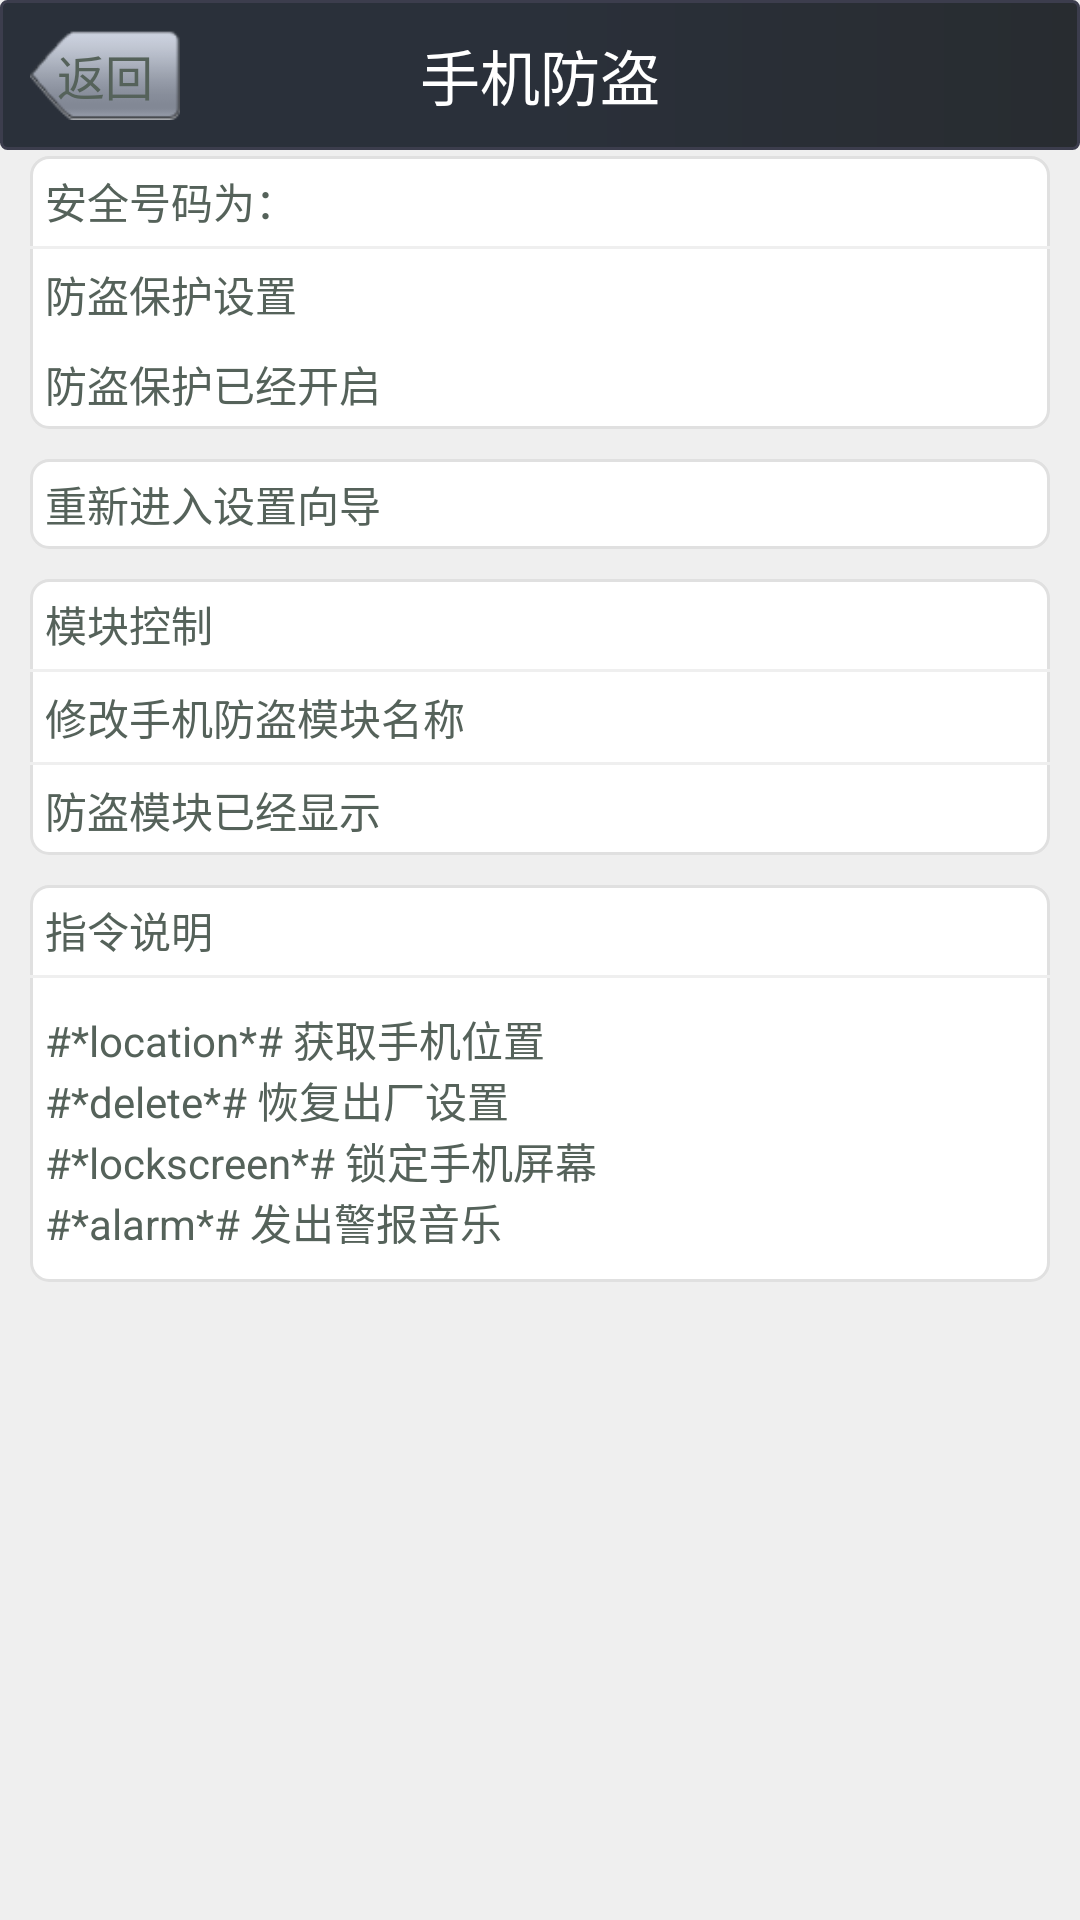

Layout XML and referenced resources for this Android screen:
<!-- AndroidManifest.xml: application theme android:Theme.Black.NoTitleBar -->
<!-- res/layout/result_main.xml -->
<?xml version="1.0" encoding="utf-8"?>
<LinearLayout xmlns:android="http://schemas.android.com/apk/res/android"
    android:layout_width="match_parent"
    android:layout_height="match_parent"
    android:background="@color/set_color"
    android:orientation="vertical" >

    <RelativeLayout
        android:layout_width="match_parent"
        android:layout_height="50dip"
        android:background="@drawable/header_bg" >

        <Button
            android:layout_width="50dip"
            android:layout_height="30dip"
            android:layout_centerVertical="true"
            android:layout_marginLeft="10dip"
            android:background="@drawable/back_btn_selector"
            android:gravity="center"
            android:onClick="onBack"
            android:text="返回"
            android:textColor="@color/dialog_text"
            android:textSize="16sp" />

        <TextView
            android:id="@+id/header_title"
            android:layout_width="wrap_content"
            android:layout_height="wrap_content"
            android:layout_centerInParent="true"
            android:layout_gravity="center"
            android:layout_marginLeft="60dip"
            android:text="@string/setupresult_title"
            android:textColor="@android:color/white"
            android:textSize="20sp" />
    </RelativeLayout>
    

    <LinearLayout
        android:layout_width="match_parent"
        android:layout_height="wrap_content"
        android:layout_marginLeft="10.0dip"
        android:layout_marginRight="10.0dip"
        android:layout_marginTop="2.0dip"
        android:background="@drawable/shape_bg"
        android:orientation="vertical" >

        <LinearLayout
            android:layout_width="match_parent"
            android:layout_height="30dip"
            android:orientation="horizontal" >

            <TextView
                android:layout_width="wrap_content"
                android:layout_height="match_parent"
                android:gravity="center"
                android:paddingLeft="5dip"
                android:text="@string/setupresult_safenumber"
                android:textColor="@color/dialog_text" />

            <TextView
                android:id="@+id/safe_number"
                android:layout_width="match_parent"
                android:layout_height="match_parent"
                android:layout_marginLeft="5dip"
                android:gravity="center_vertical|left" />
        </LinearLayout>

        <TextView
            android:layout_width="match_parent"
            android:layout_height="1dip"
            android:background="@color/set_color" />

        <TextView
            android:layout_width="wrap_content"
            android:layout_height="30dip"
            android:gravity="center"
            android:paddingLeft="5dip"
            android:text="防盗保护设置"
            android:textColor="@color/dialog_text" />

        <LinearLayout
            android:layout_width="match_parent"
            android:layout_height="30dip"
            android:layout_marginLeft="5dip"
            android:orientation="horizontal" >

            <TextView
                android:id="@+id/open_lost"
                android:layout_width="wrap_content"
                android:layout_height="wrap_content"
                android:layout_gravity="left|center_vertical"
                android:text="@string/setupresult_state_on"
                android:textColor="@color/dialog_text" />

            <ImageView
                android:id="@+id/open_lost_switch"
                android:layout_width="wrap_content"
                android:layout_height="wrap_content"
                android:layout_gravity="right|center_vertical"
                android:layout_marginLeft="10dip"
                android:onClick="openLost"
                android:src="@drawable/switch_on_normal" />
        </LinearLayout>
    </LinearLayout>

    <LinearLayout
        android:layout_width="match_parent"
        android:layout_height="wrap_content"
        android:layout_marginLeft="10.0dip"
        android:layout_marginRight="10.0dip"
        android:layout_marginTop="10dip"
        android:background="@drawable/shape_bg"
        android:onClick="reSetup"
        android:orientation="horizontal" >

        <TextView
            android:layout_width="wrap_content"
            android:layout_height="30dip"
            android:layout_weight="1"
            android:gravity="left|center_vertical"
            android:paddingLeft="5dip"
            android:text="重新进入设置向导"
            android:textColor="@color/dialog_text" />

        <ImageView
            android:layout_width="wrap_content"
            android:layout_height="wrap_content"
            android:layout_marginRight="5dip"
            android:scaleX="0.5"
            android:scaleY="0.5"
            android:src="@drawable/into_icon" />
    </LinearLayout>

    <LinearLayout
        android:layout_width="match_parent"
        android:layout_height="wrap_content"
        android:layout_marginLeft="10.0dip"
        android:layout_marginRight="10.0dip"
        android:layout_marginTop="10dip"
        android:background="@drawable/shape_bg"
        android:orientation="vertical" >

        <TextView
            android:layout_width="wrap_content"
            android:layout_height="30dip"
            android:layout_weight="1"
            android:gravity="left|center_vertical"
            android:paddingLeft="5dip"
            android:text="模块控制"
            android:textColor="@color/dialog_text" >
        </TextView>

        <TextView
            android:layout_width="match_parent"
            android:layout_height="1dip"
            android:background="@color/set_color" />

        <LinearLayout
            android:layout_width="match_parent"
            android:layout_height="30dip"
            android:onClick="modifyName"
            android:orientation="horizontal" >

            <TextView
                android:layout_width="wrap_content"
                android:layout_height="30dip"
                android:layout_weight="1"
                android:gravity="left|center_vertical"
                android:paddingLeft="5dip"
                android:text="修改手机防盗模块名称"
                android:textColor="@color/dialog_text" />

            <ImageView
                android:layout_width="wrap_content"
                android:layout_height="wrap_content"
                android:layout_marginRight="5dip"
                android:scaleX="0.5"
                android:scaleY="0.5"
                android:src="@drawable/into_icon" />
        </LinearLayout>

        <TextView
            android:layout_width="match_parent"
            android:layout_height="1dip"
            android:background="@color/set_color" />

        <LinearLayout
            android:layout_width="match_parent"
            android:layout_height="30dip"
            android:orientation="horizontal" >

            <TextView
                android:id="@+id/hide_moudle_lost"
                android:layout_width="wrap_content"
                android:layout_height="wrap_content"
                android:layout_gravity="left|center_vertical"
                android:paddingLeft="5dip"
                android:text="@string/setupresult_moudle_on"
                android:textColor="@color/dialog_text" />

            <ImageView
                android:id="@+id/hide_lost_switch"
                android:layout_width="wrap_content"
                android:layout_height="wrap_content"
                android:layout_gravity="right|center_vertical"
                android:layout_marginLeft="10dip"
                android:onClick="hideLost"
                android:src="@drawable/switch_on_normal" />
        </LinearLayout>
    </LinearLayout>

    <LinearLayout
        android:layout_width="match_parent"
        android:layout_height="wrap_content"
        android:layout_marginLeft="10.0dip"
        android:layout_marginRight="10.0dip"
        android:layout_marginTop="10dip"
        android:background="@drawable/shape_bg"
        android:orientation="vertical" >

        <TextView
            android:layout_width="wrap_content"
            android:layout_height="30dip"
            android:gravity="center_vertical"
            android:paddingLeft="5dip"
            android:text="指令说明"
            android:textColor="@color/dialog_text" />

        <TextView
            android:layout_width="match_parent"
            android:layout_height="1dip"
            android:background="@color/set_color" />

        <LinearLayout
            android:layout_width="match_parent"
            android:layout_height="wrap_content"
            android:onClick="modify_command"
            android:orientation="horizontal" >

            <TextView
                android:id="@+id/command_hint"
                android:layout_width="wrap_content"
                android:layout_height="wrap_content"
                android:layout_weight="1"
                android:gravity="center_vertical"
                android:paddingLeft="5dip"
                android:paddingTop="10dip"
                android:text="@string/setupresult_command_hint"
                android:textColor="@color/dialog_text" />

            <ImageView
                android:layout_width="wrap_content"
                android:layout_height="wrap_content"
                android:layout_gravity="center_vertical"
                android:layout_marginRight="5dip"
                android:scaleX="0.5"
                android:scaleY="0.5"
                android:src="@drawable/into_icon" />
        </LinearLayout>

        <View
            android:layout_width="match_parent"
            android:layout_height="10dip" />
    </LinearLayout>

</LinearLayout>
<!-- resources referenced by this layout -->
<resources>
  <color name="dialog_text">#ff55625A</color>
  <color name="set_color">#ffEFEFEF</color>
  <!-- drawable back_btn_selector (drawable) -->
  <?xml version="1.0" encoding="utf-8"?>
  <selector xmlns:android="http://schemas.android.com/apk/res/android">
  
      <item android:drawable="@drawable/icon_back_pressed" android:state_pressed="true"></item>
      <item android:drawable="@drawable/icon_back_normal" android:state_focused="true"></item>
      <item android:drawable="@drawable/icon_back_normal"></item>
  
  </selector>
  <!-- drawable header_bg (drawable) -->
  <?xml version="1.0" encoding="utf-8"?>
  <shape xmlns:android="http://schemas.android.com/apk/res/android"
      android:shape="rectangle" >
  
      <stroke
          android:width="1dip"
          android:color="#ff3C3D4D" />
  
      <corners android:radius="2dip" >
      </corners>
  
      <gradient
          android:centerColor="#ff2A303A"
          android:endColor="#ff282C30"
          android:startColor="#ff2A303A" />
  
  </shape>
  <!-- drawable shape_bg (drawable) -->
  <?xml version="1.0" encoding="UTF-8"?>
  <shape android:shape="rectangle"
    xmlns:android="http://schemas.android.com/apk/res/android">
      <solid android:color="@android:color/white" />
      <stroke android:width="1.0dip" android:color="#ffe0e0e0" />
      <corners android:radius="6.0dip" />
  </shape>
  <string name="setupresult_command_hint">#*location*#   获取手机位置\n#*delete*#   恢复出厂设置\n#*lockscreen*#   锁定手机屏幕
          \n#*alarm*#   发出警报音乐</string>
  <string name="setupresult_moudle_on">防盗模块已经显示</string>
  <string name="setupresult_safenumber">安全号码为：</string>
  <string name="setupresult_state_on">防盗保护已经开启</string>
  <string name="setupresult_title">手机防盗</string>
  <!-- drawable icon_back_pressed: png bitmap (drawable, 1539 bytes) -->
  <!-- drawable icon_back_normal: png bitmap (drawable, 1545 bytes) -->
</resources>
